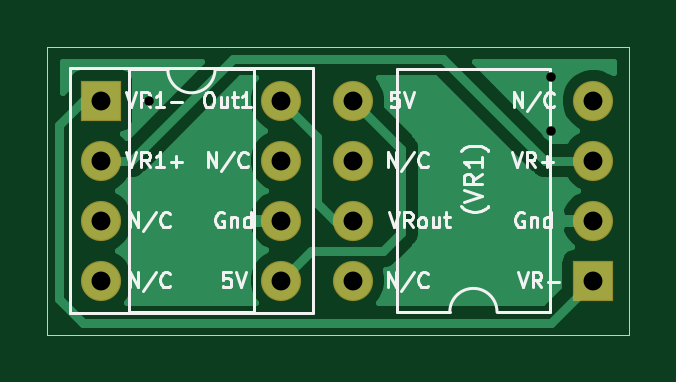
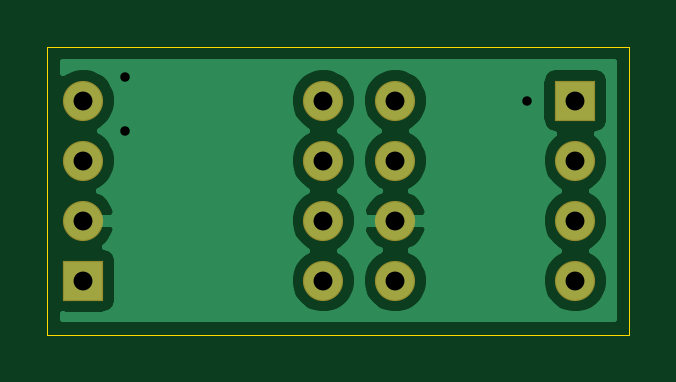
Circuit board: 11 layer files. Board 24.6 x 12.2 mm.
- bottom_copper: DIP8_Adapter_A-B_Cu.gbr (22877 bytes)
- bottom_mask: DIP8_Adapter_A-B_Mask.gbr (1025 bytes)
- paste: DIP8_Adapter_A-B_Paste.gbr (480 bytes)
- bottom_silk: DIP8_Adapter_A-B_SilkS.gbr (481 bytes)
- outline: DIP8_Adapter_A-Edge_Cuts.gbr (725 bytes)
- top_copper: DIP8_Adapter_A-F_Cu.gbr (15739 bytes)
- top_mask: DIP8_Adapter_A-F_Mask.gbr (1025 bytes)
- paste: DIP8_Adapter_A-F_Paste.gbr (480 bytes)
- top_silk: DIP8_Adapter_A-F_SilkS.gbr (13908 bytes)
- drill: DIP8_Adapter_A-NPTH.drl (282 bytes)
- drill: DIP8_Adapter_A-PTH.drl (554 bytes)

=== bottom_copper: DIP8_Adapter_A-B_Cu.gbr (22877 bytes, source omitted) ===
=== bottom_mask: DIP8_Adapter_A-B_Mask.gbr ===
%TF.GenerationSoftware,KiCad,Pcbnew,(5.1.6)-1*%
%TF.CreationDate,2022-10-11T15:49:11-07:00*%
%TF.ProjectId,DIP8_Adapter_A,44495038-5f41-4646-9170-7465725f412e,rev?*%
%TF.SameCoordinates,Original*%
%TF.FileFunction,Soldermask,Bot*%
%TF.FilePolarity,Negative*%
%FSLAX46Y46*%
G04 Gerber Fmt 4.6, Leading zero omitted, Abs format (unit mm)*
G04 Created by KiCad (PCBNEW (5.1.6)-1) date 2022-10-11 15:49:11*
%MOMM*%
%LPD*%
G01*
G04 APERTURE LIST*
%ADD10O,1.700000X1.700000*%
%ADD11R,1.700000X1.700000*%
G04 APERTURE END LIST*
D10*
%TO.C,U2*%
X164084000Y-100330000D03*
X174244000Y-92710000D03*
X164084000Y-97790000D03*
X174244000Y-95250000D03*
X164084000Y-95250000D03*
X174244000Y-97790000D03*
X164084000Y-92710000D03*
D11*
X174244000Y-100330000D03*
%TD*%
D10*
%TO.C,U1*%
X161036000Y-92710000D03*
X153416000Y-100330000D03*
X161036000Y-95250000D03*
X153416000Y-97790000D03*
X161036000Y-97790000D03*
X153416000Y-95250000D03*
X161036000Y-100330000D03*
D11*
X153416000Y-92710000D03*
%TD*%
M02*

=== paste: DIP8_Adapter_A-B_Paste.gbr ===
%TF.GenerationSoftware,KiCad,Pcbnew,(5.1.6)-1*%
%TF.CreationDate,2022-10-11T15:49:11-07:00*%
%TF.ProjectId,DIP8_Adapter_A,44495038-5f41-4646-9170-7465725f412e,rev?*%
%TF.SameCoordinates,Original*%
%TF.FileFunction,Paste,Bot*%
%TF.FilePolarity,Positive*%
%FSLAX46Y46*%
G04 Gerber Fmt 4.6, Leading zero omitted, Abs format (unit mm)*
G04 Created by KiCad (PCBNEW (5.1.6)-1) date 2022-10-11 15:49:11*
%MOMM*%
%LPD*%
G01*
G04 APERTURE LIST*
G04 APERTURE END LIST*
M02*

=== bottom_silk: DIP8_Adapter_A-B_SilkS.gbr ===
%TF.GenerationSoftware,KiCad,Pcbnew,(5.1.6)-1*%
%TF.CreationDate,2022-10-11T15:49:11-07:00*%
%TF.ProjectId,DIP8_Adapter_A,44495038-5f41-4646-9170-7465725f412e,rev?*%
%TF.SameCoordinates,Original*%
%TF.FileFunction,Legend,Bot*%
%TF.FilePolarity,Positive*%
%FSLAX46Y46*%
G04 Gerber Fmt 4.6, Leading zero omitted, Abs format (unit mm)*
G04 Created by KiCad (PCBNEW (5.1.6)-1) date 2022-10-11 15:49:11*
%MOMM*%
%LPD*%
G01*
G04 APERTURE LIST*
G04 APERTURE END LIST*
M02*

=== outline: DIP8_Adapter_A-Edge_Cuts.gbr ===
%TF.GenerationSoftware,KiCad,Pcbnew,(5.1.6)-1*%
%TF.CreationDate,2022-10-11T15:49:11-07:00*%
%TF.ProjectId,DIP8_Adapter_A,44495038-5f41-4646-9170-7465725f412e,rev?*%
%TF.SameCoordinates,Original*%
%TF.FileFunction,Profile,NP*%
%FSLAX46Y46*%
G04 Gerber Fmt 4.6, Leading zero omitted, Abs format (unit mm)*
G04 Created by KiCad (PCBNEW (5.1.6)-1) date 2022-10-11 15:49:11*
%MOMM*%
%LPD*%
G01*
G04 APERTURE LIST*
%TA.AperFunction,Profile*%
%ADD10C,0.050000*%
%TD*%
G04 APERTURE END LIST*
D10*
X151130000Y-90424000D02*
X175768000Y-90424000D01*
X151130000Y-102616000D02*
X151130000Y-90424000D01*
X175768000Y-102616000D02*
X151130000Y-102616000D01*
X175768000Y-90424000D02*
X175768000Y-102616000D01*
M02*

=== top_copper: DIP8_Adapter_A-F_Cu.gbr (15739 bytes, source omitted) ===
=== top_mask: DIP8_Adapter_A-F_Mask.gbr ===
%TF.GenerationSoftware,KiCad,Pcbnew,(5.1.6)-1*%
%TF.CreationDate,2022-10-11T15:49:11-07:00*%
%TF.ProjectId,DIP8_Adapter_A,44495038-5f41-4646-9170-7465725f412e,rev?*%
%TF.SameCoordinates,Original*%
%TF.FileFunction,Soldermask,Top*%
%TF.FilePolarity,Negative*%
%FSLAX46Y46*%
G04 Gerber Fmt 4.6, Leading zero omitted, Abs format (unit mm)*
G04 Created by KiCad (PCBNEW (5.1.6)-1) date 2022-10-11 15:49:11*
%MOMM*%
%LPD*%
G01*
G04 APERTURE LIST*
%ADD10O,1.700000X1.700000*%
%ADD11R,1.700000X1.700000*%
G04 APERTURE END LIST*
D10*
%TO.C,U2*%
X164084000Y-100330000D03*
X174244000Y-92710000D03*
X164084000Y-97790000D03*
X174244000Y-95250000D03*
X164084000Y-95250000D03*
X174244000Y-97790000D03*
X164084000Y-92710000D03*
D11*
X174244000Y-100330000D03*
%TD*%
D10*
%TO.C,U1*%
X161036000Y-92710000D03*
X153416000Y-100330000D03*
X161036000Y-95250000D03*
X153416000Y-97790000D03*
X161036000Y-97790000D03*
X153416000Y-95250000D03*
X161036000Y-100330000D03*
D11*
X153416000Y-92710000D03*
%TD*%
M02*

=== paste: DIP8_Adapter_A-F_Paste.gbr ===
%TF.GenerationSoftware,KiCad,Pcbnew,(5.1.6)-1*%
%TF.CreationDate,2022-10-11T15:49:11-07:00*%
%TF.ProjectId,DIP8_Adapter_A,44495038-5f41-4646-9170-7465725f412e,rev?*%
%TF.SameCoordinates,Original*%
%TF.FileFunction,Paste,Top*%
%TF.FilePolarity,Positive*%
%FSLAX46Y46*%
G04 Gerber Fmt 4.6, Leading zero omitted, Abs format (unit mm)*
G04 Created by KiCad (PCBNEW (5.1.6)-1) date 2022-10-11 15:49:11*
%MOMM*%
%LPD*%
G01*
G04 APERTURE LIST*
G04 APERTURE END LIST*
M02*

=== top_silk: DIP8_Adapter_A-F_SilkS.gbr (13908 bytes, source omitted) ===
=== drill: DIP8_Adapter_A-NPTH.drl ===
M48
; DRILL file {KiCad (5.1.6)-1} date 10/11/22 15:49:19
; FORMAT={-:-/ absolute / inch / decimal}
; #@! TF.CreationDate,2022-10-11T15:49:19-07:00
; #@! TF.GenerationSoftware,Kicad,Pcbnew,(5.1.6)-1
; #@! TF.FileFunction,NonPlated,1,2,NPTH
FMAT,2
INCH
%
G90
G05
T0
M30

=== drill: DIP8_Adapter_A-PTH.drl ===
M48
; DRILL file {KiCad (5.1.6)-1} date 10/11/22 15:49:19
; FORMAT={-:-/ absolute / inch / decimal}
; #@! TF.CreationDate,2022-10-11T15:49:19-07:00
; #@! TF.GenerationSoftware,Kicad,Pcbnew,(5.1.6)-1
; #@! TF.FileFunction,Plated,1,2,PTH
FMAT,2
INCH
T1C0.0157
T2C0.0315
%
G90
G05
T1
X6.12Y-3.65
X6.79Y-3.61
X6.79Y-3.7
T2
X6.46Y-3.65
X6.46Y-3.75
X6.46Y-3.85
X6.46Y-3.95
X6.86Y-3.65
X6.86Y-3.75
X6.86Y-3.85
X6.86Y-3.95
X6.04Y-3.65
X6.04Y-3.75
X6.04Y-3.85
X6.04Y-3.95
X6.34Y-3.65
X6.34Y-3.75
X6.34Y-3.85
X6.34Y-3.95
T0
M30

